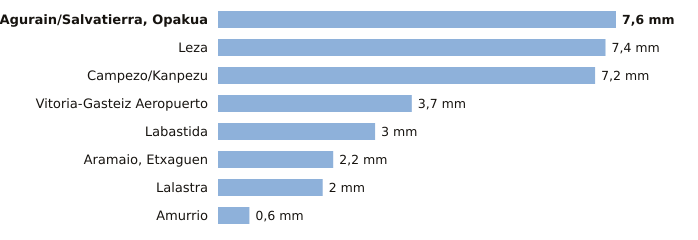

The file beside this chart, header and first rows:
estacion, provincia, indicativo, mm_6_dias_anteriores, mm_hoy, mm_7_dias, horas_de_hoy
Agurain/Salvatierra, Opakua, Álava, 9073X, 7.6, 0.0, 7.6, 3
Leza, Álava, 9145X, 7.4, 0.0, 7.4, 3
Campezo/Kanpezu, Álava, 9178X, 7.2, 0.0, 7.2, 3
Vitoria-Gasteiz Aeropuerto, Álava, 9091R, 3.7, 0.0, 3.7, 3
Labastida, Álava, 9122I, 3.0, 0.0, 3.0, 3
Aramaio, Etxaguen, Álava, 1044X, 2.2, 0.0, 2.2, 3
Lalastra, Álava, 9060X, 2.0, 0.0, 2.0, 3
Amurrio, Álava, 1060X, 0.6, 0.0, 0.6, 3
